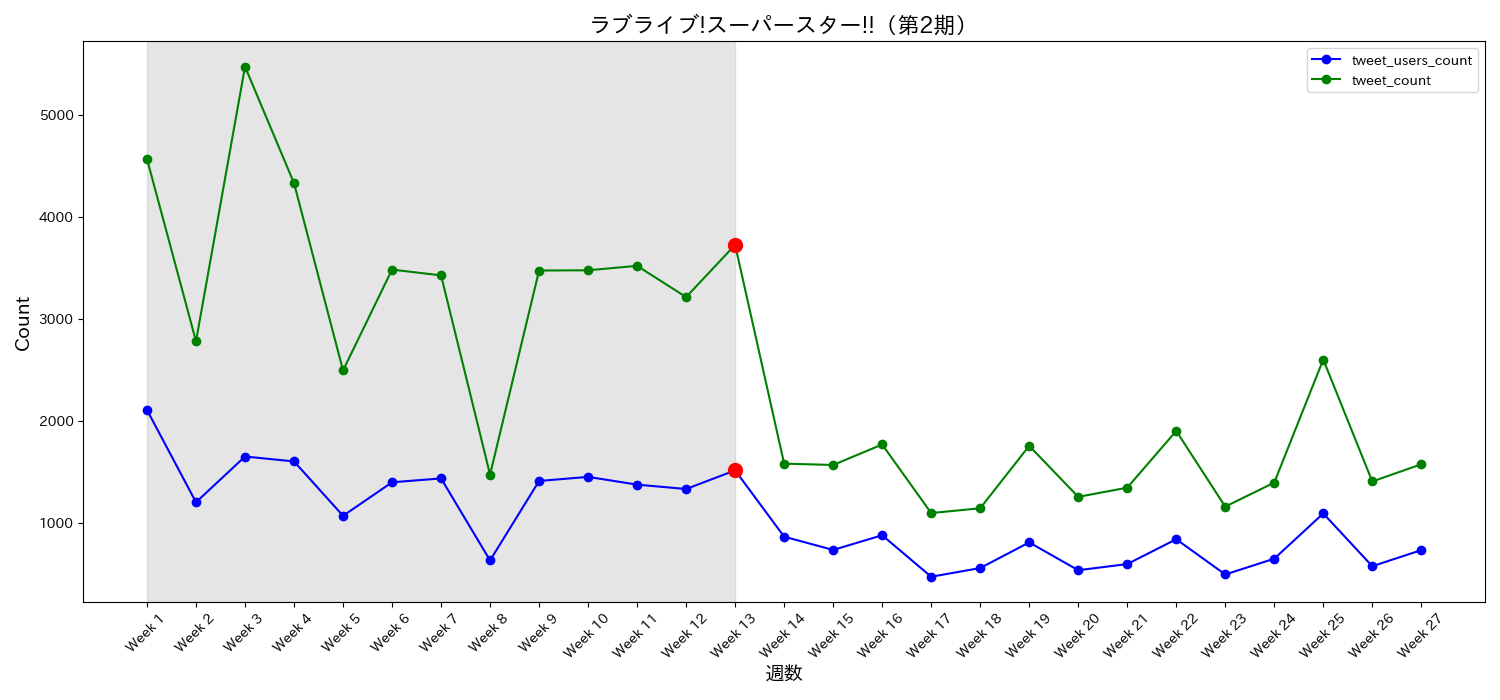

The table this chart was drawn from, first rows:
date, tweet_users_count, tweet_count, tweet_ratio, week
2022-07-17, 2105, 4569, 2.171, Week 1
2022-07-24, 1199, 2779, 2.318, Week 2
2022-07-31, 1648, 5475, 3.322, Week 3
2022-08-07, 1600, 4331, 2.707, Week 4
2022-08-14, 1066, 2493, 2.339, Week 5
2022-08-21, 1395, 3483, 2.497, Week 6
2022-08-28, 1433, 3426, 2.391, Week 7
2022-09-04, 628, 1470, 2.341, Week 8
2022-09-11, 1408, 3474, 2.467, Week 9
2022-09-18, 1448, 3476, 2.401, Week 10
2022-09-25, 1372, 3520, 2.566, Week 11
2022-10-02, 1329, 3213, 2.418, Week 12
2022-10-09, 1512, 3726, 2.464, Week 13
2022-10-16, 861, 1578, 1.833, Week 14
2022-10-23, 731, 1565, 2.141, Week 15
2022-10-30, 875, 1766, 2.018, Week 16
2022-11-06, 468, 1093, 2.335, Week 17
2022-11-13, 553, 1140, 2.061, Week 18
2022-11-20, 805, 1753, 2.178, Week 19
2022-11-27, 532, 1252, 2.353, Week 20
2022-12-04, 592, 1342, 2.267, Week 21
2022-12-11, 836, 1899, 2.272, Week 22
2022-12-18, 490, 1156, 2.359, Week 23
2022-12-25, 645, 1392, 2.158, Week 24
2023-01-01, 1089, 2600, 2.388, Week 25
2023-01-08, 571, 1403, 2.457, Week 26
2023-01-15, 729, 1572, 2.156, Week 27
